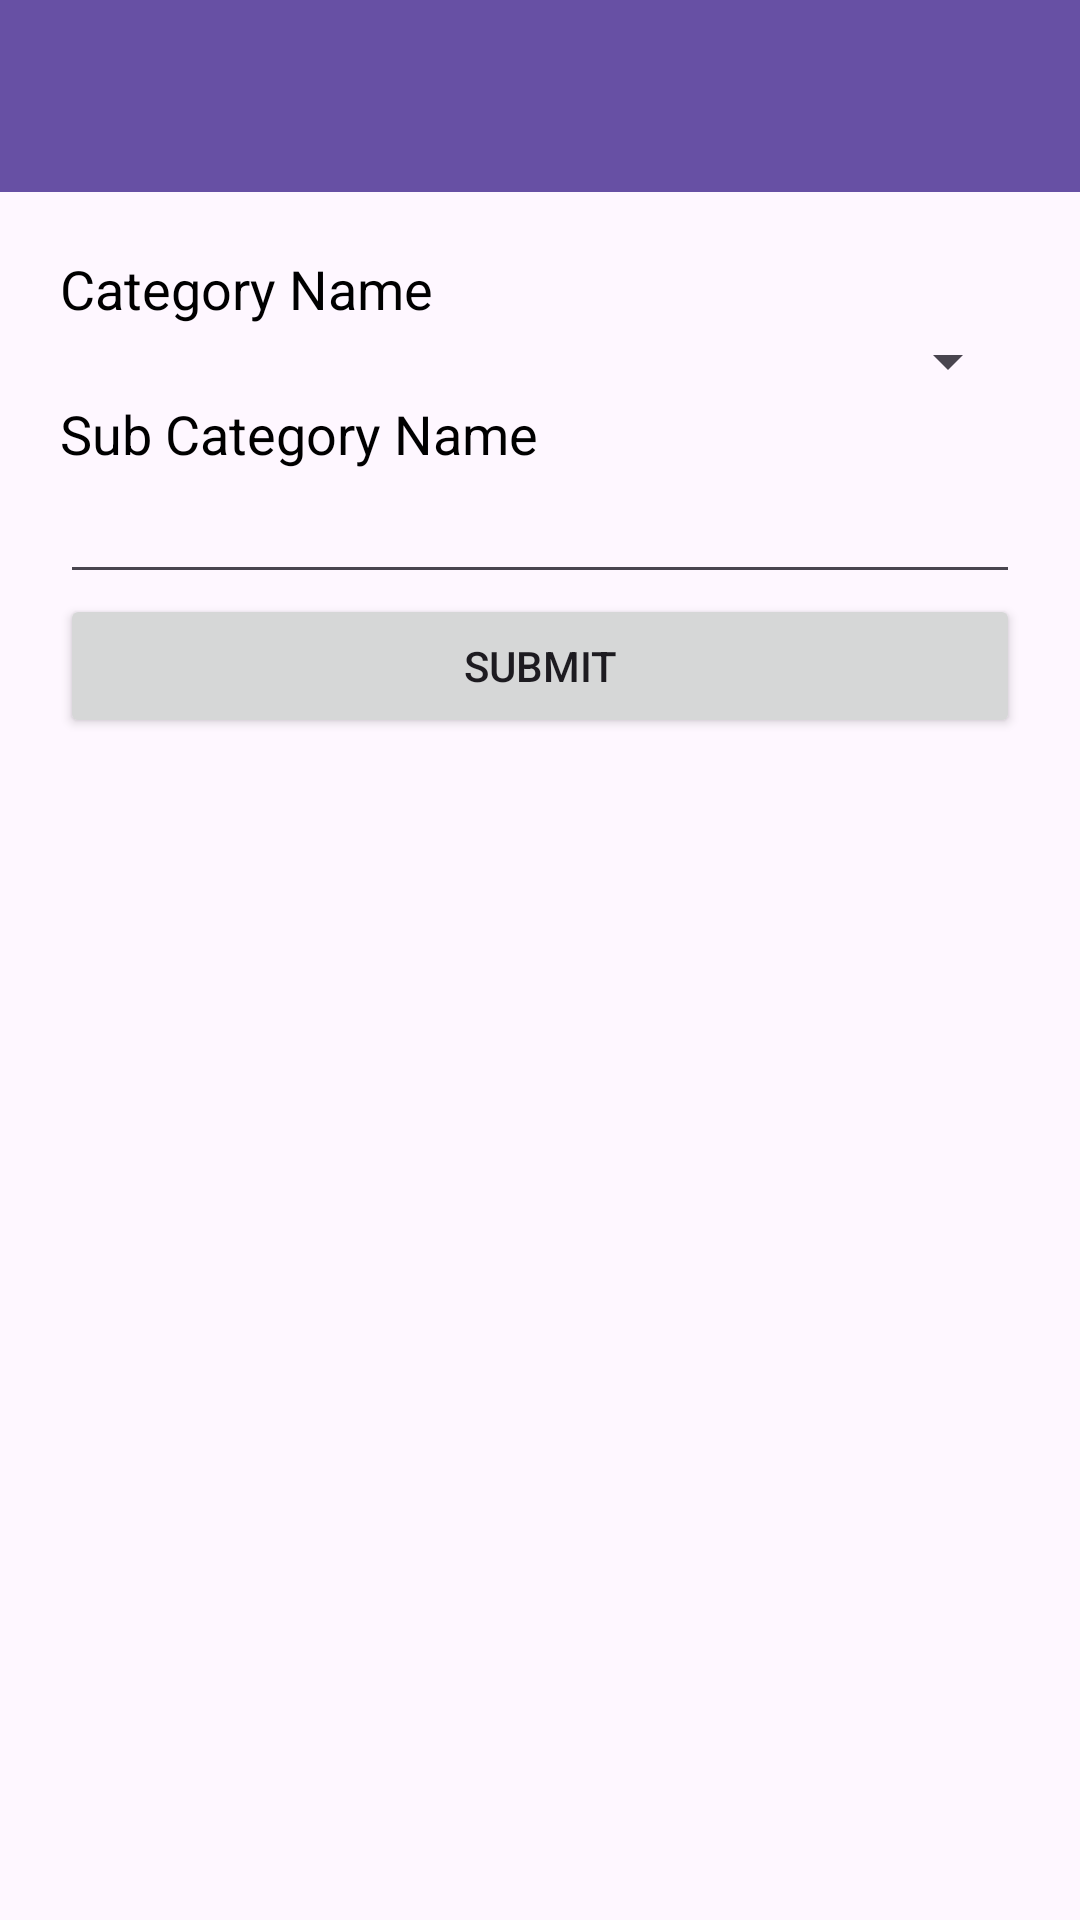

Produce the Android XML layout that renders to this screen, including the resource entries it uses.
<!-- AndroidManifest.xml: application theme Theme.MyApiMainApp -->
<!-- res/layout/activity_add_sub_category.xml -->
<?xml version="1.0" encoding="utf-8"?>
<RelativeLayout xmlns:android="http://schemas.android.com/apk/res/android"
    xmlns:app="http://schemas.android.com/apk/res-auto"
    xmlns:tools="http://schemas.android.com/tools"
    android:id="@+id/main"
    android:layout_width="match_parent"
    android:layout_height="match_parent"
    tools:context=".views.subcategory.AddSubCategory">
    <androidx.appcompat.widget.Toolbar
        android:id="@+id/toolbar"
        android:layout_width="match_parent"
        android:layout_height="wrap_content"
        android:background="?attr/colorPrimary"
        android:title="View Quotes"
        app:titleTextColor="#ffffff"
        tools:ignore="MissingConstraints" />

    <ScrollView
        android:layout_width="match_parent"
        android:layout_below="@+id/toolbar"
        android:layout_height="match_parent">

        <LinearLayout
            android:layout_width="match_parent"
            android:layout_height="wrap_content"
            android:padding="20dp"
            android:orientation="vertical">

            <TextView
                android:layout_width="match_parent"
                android:textSize="18sp"
                android:textColor="#000000"
                android:text="Category Name"
                android:layout_height="wrap_content"/>
            <Spinner
                android:layout_width="match_parent"
                android:id="@+id/edtCatname"
                android:layout_height="wrap_content"/>
            <TextView
                android:layout_width="match_parent"
                android:textSize="18sp"
                android:textColor="#000000"
                android:text="Sub Category Name"
                android:layout_height="wrap_content"/>
            <EditText
                android:layout_width="match_parent"
                android:id="@+id/edtSubCatname"
                android:inputType="text"
                android:layout_height="wrap_content"/>


            <Button
                android:layout_width="match_parent"
                android:id="@+id/btnSubmit"
                android:text="Submit"
                android:layout_height="wrap_content"/>

        </LinearLayout>

    </ScrollView>
</RelativeLayout>
<!-- resources referenced by this layout -->
<resources>
  <style name="Theme.MyApiMainApp" parent="Base.Theme.MyApiMainApp" />
  <style name="Base.Theme.MyApiMainApp" parent="Theme.Material3.DayNight.NoActionBar">
          
          
      </style>
</resources>
